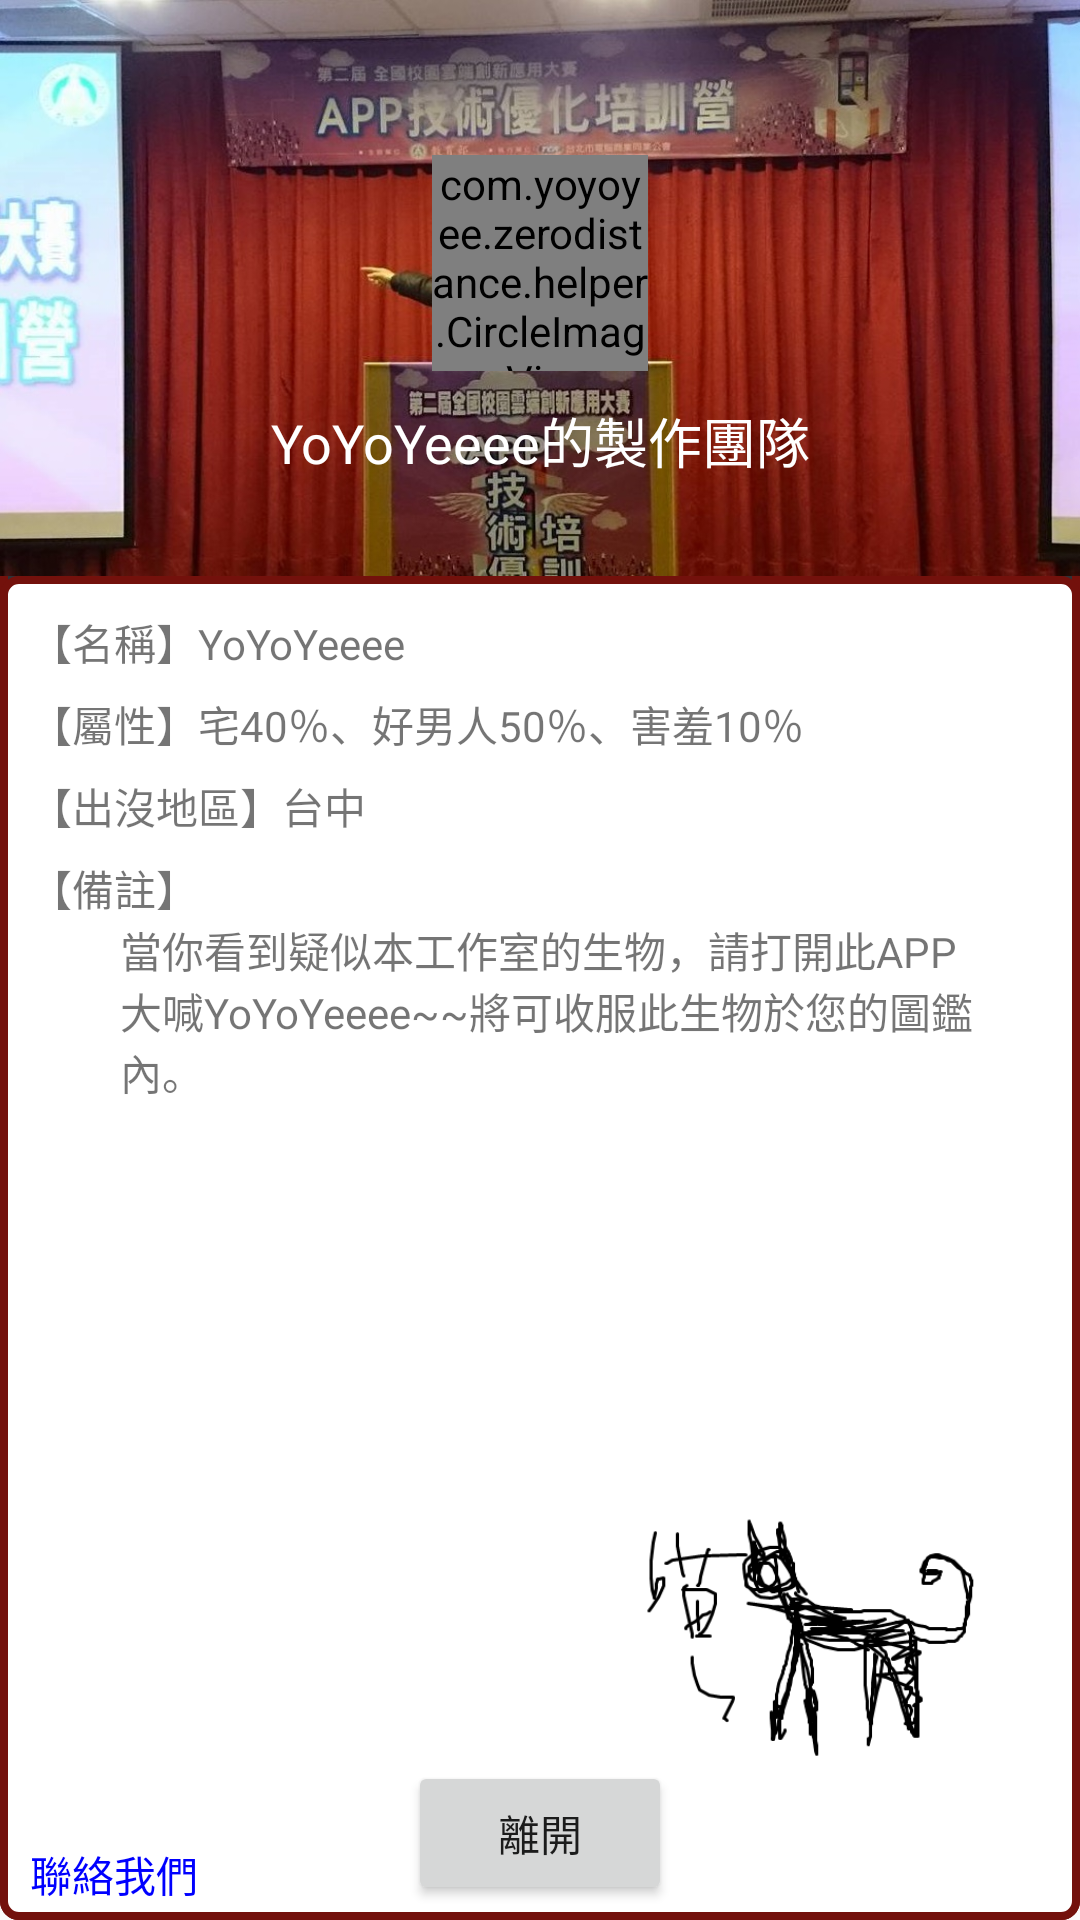

The Android layout XML behind this screen, and the referenced resources:
<!-- AndroidManifest.xml: application theme AppTheme -->
<!-- res/layout/dialog_aboutus.xml -->
<?xml version="1.0" encoding="utf-8"?>
<RelativeLayout xmlns:android="http://schemas.android.com/apk/res/android"
    xmlns:app="http://schemas.android.com/apk/res-auto"
    android:orientation="vertical"
    android:layout_width="match_parent"
    android:layout_height="match_parent"
    android:background="@drawable/frame">
    <LinearLayout xmlns:android="http://schemas.android.com/apk/res/android"
        android:layout_width="match_parent"
        android:layout_height="192dp"
        android:background="@drawable/pageface"
        android:gravity="center"
        android:orientation="vertical"
        android:padding="16dp"
        android:theme="@style/ThemeOverlay.AppCompat.Dark"
        android:id="@+id/linearLayout7">

        <com.yoyoyee.zerodistance.helper.CircleImageView
            android:id="@+id/profile_image"
            android:layout_width="72dp"
            android:layout_height="72dp"
            android:layout_marginTop="20dp"
            android:src="@drawable/head" />
        <TextView
            android:layout_marginTop="10dp"
            android:textSize="18sp"
            android:layout_width="match_parent"
            android:layout_height="wrap_content"
            android:text="YoYoYeeee的製作團隊"
            android:gravity="center"
            android:textAppearance="@style/TextAppearance.AppCompat.Body1"
            />

    </LinearLayout>

    <RelativeLayout
        android:layout_width="match_parent"
        android:layout_height="match_parent"
        android:layout_below="@+id/linearLayout7"
        android:background="@drawable/white_frame"
        android:radius="5dip"
        android:id="@+id/about_fl"
        android:layout_alignParentEnd="false">

        <LinearLayout
            android:orientation="vertical"
            android:layout_width="match_parent"
            android:layout_height="match_parent"
            android:layout_marginLeft="10dp"
            android:layout_marginTop="5dp"
            android:layout_marginRight="10dp"
            android:layout_gravity="top"
            android:weightSum="1">

            <Space
                android:layout_width="20px"
                android:layout_height="20px" />

            <TextView
                android:layout_width="wrap_content"
                android:layout_height="wrap_content"
                android:text="@string/ourname"
                android:id="@+id/textView7" />

            <Space
                android:layout_width="20px"
                android:layout_height="20px" />

            <TextView
                android:layout_width="wrap_content"
                android:layout_height="wrap_content"
                android:text="@string/ourenergy"
                android:id="@+id/textView9" />

            <Space
                android:layout_width="20px"
                android:layout_height="20px" />

            <TextView
                android:layout_width="wrap_content"
                android:layout_height="wrap_content"
                android:text="@string/ourarea"
                android:id="@+id/textView11" />

            <Space
                android:layout_width="20px"
                android:layout_height="20px" />

            <TextView
                android:layout_width="wrap_content"
                android:layout_height="wrap_content"
                android:text="@string/ourps"
                android:id="@+id/textView13" />

            <TextView
                android:layout_width="wrap_content"
                android:layout_height="wrap_content"
                android:text="@string/ourpsd"
                android:id="@+id/textView15"
                android:layout_marginRight="20dp"
                android:layout_marginLeft="30dp" />

        </LinearLayout>

    </RelativeLayout>

    <ImageView
        android:layout_width="184dp"
        android:layout_height="90dp"
        android:id="@+id/imageView2"
        android:src="@drawable/cat"
        android:layout_above="@+id/FL"
        android:visibility="visible"
        android:layout_alignParentEnd="true" />

    <FrameLayout
        android:orientation="horizontal"
        android:layout_width="match_parent"
        android:layout_height="wrap_content"
        android:layout_gravity="bottom"
        android:layout_alignBottom="@+id/about_fl"
        android:layout_alignParentLeft="true"
        android:layout_alignParentStart="true"
        android:id="@+id/FL">

        <TextView
            android:layout_width="wrap_content"
            android:layout_height="wrap_content"
            android:text="@string/talktous"
            android:id="@+id/talktous"
            android:textColor="#0000ff"
            android:textIsSelectable="false"
            android:layout_gravity="left|bottom"
            android:layout_marginBottom="5dp"
            android:layout_marginLeft="10dp" />
        <Button
            android:layout_width="wrap_content"
            android:layout_height="wrap_content"
            android:text="@string/exit"
            android:id="@+id/aboutexit"
            android:layout_alignParentBottom="true"
            android:layout_alignWithParentIfMissing="false"
            android:layout_alignParentLeft="false"
            android:layout_alignParentRight="false"
            android:layout_alignParentEnd="false"
            android:layout_alignParentStart="false"
            android:layout_gravity="bottom|center_horizontal"
            android:layout_marginBottom="5dp" />
    </FrameLayout>

</RelativeLayout>
<!-- resources referenced by this layout -->
<resources>
  <!-- drawable cat: png bitmap (drawable, 15283 bytes) -->
  <!-- drawable frame (drawable) -->
  <?xml version="1.0" encoding="utf-8"?>
  <layer-list xmlns:android="http://schemas.android.com/apk/res/android">
      
      
          
          
          
  
      <item>
          <shape
              android:shape="rectangle">
              <corners android:radius="5dip" />
              <stroke
                  android:width="2.5dip"
                  android:color="#FF73110C" />
              
                  
                  
                  
              <gradient android:startColor="@color/bg_login"
                  android:endColor="@color/bg_login"></gradient>
  
  
          </shape>
      </item>
  
  
  </layer-list>
  
  <!-- drawable head: bmp bitmap (drawable-xxxhdpi, 304226 bytes) -->
  <!-- drawable pageface: jpg bitmap (drawable, 167224 bytes) -->
  <!-- drawable white_frame (drawable) -->
  <shape android:shape="rectangle"
      xmlns:android="http://schemas.android.com/apk/res/android">
      <corners android:radius="5dip" />
      <stroke
          android:width="2.5dip"
          android:color="#FF73110C" />
  
      <solid android:color="#FFFFFFFF" />
  
  </shape>
  <string name="exit">離開</string>
  <string name="ourarea">【出沒地區】台中</string>
  <string name="ourenergy">【屬性】宅40％、好男人50％、害羞10％</string>
  <string name="ourname">【名稱】YoYoYeeee</string>
  <string name="ourps">【備註】</string>
  <string name="ourpsd">當你看到疑似本工作室的生物，請打開此APP大喊YoYoYeeee~~將可收服此生物於您的圖鑑內。</string>
  <string name="talktous">聯絡我們</string>
  <style name="AppTheme" parent="Theme.AppCompat.Light.DarkActionBar">
          
          <item name="colorPrimary">@color/colorPrimary</item>
          <item name="colorPrimaryDark">@color/colorPrimaryDark</item>
          <item name="colorAccent">@color/colorAccent</item>
          <item name="windowActionBar">false</item>
          <item name="windowNoTitle">true</item>
          <item name="android:windowIsTranslucent">true</item>
      </style>
  <color name="bg_login">#2e3237</color>
  <color name="colorPrimary">#3F51B5</color>
  <color name="colorPrimaryDark">#303F9F</color>
  <color name="colorAccent">#FF4081</color>
</resources>
